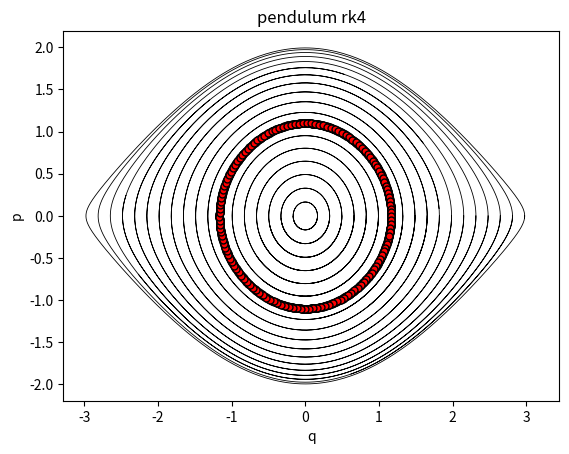

This figure's Python source:
import numpy as np
import matplotlib.pyplot as plt
from scipy.integrate import odeint

def pendrhs( z):
    q = z[0]
    p = z[1]
    return np.array([ p, -np.sin(q)])

def simple_pendulum(theta_thetadot, t):
    theta, theta_dot = theta_thetadot
    return [theta_dot, - np.sin(theta)]

def stepRK4( xk, h) :
    k1 = h * pendrhs( xk)
    k2 = h * pendrhs( xk + k1 / 2.)
    k3 = h * pendrhs( xk + k2 / 2.)
    k4 = h * pendrhs( xk + k3)
    return xk + 1./6. * (k1 + 2.*k2 + 2.*k3 + k4)

t = np.linspace(0, 5 * np.pi, 1000)

theta_init = np.linspace(0, np.pi, 20)

plt.figure(1)

for theta_0 in theta_init:
    theta, theta_dot = odeint(simple_pendulum, (theta_0, 0), t).T
    plt.plot(theta, theta_dot,'-k',linewidth=0.6)

def simulate( infiniStep, inival, interval=[0, 1], Nts=100) :
    t0, te = interval[0], interval[1]
    h = 1./Nts*(te-t0)
    N = inival.size

    sollist = [inival.reshape((1, N))]
    tlist = [t0]

    xk = inival

    for k in range(1, Nts+1):

        xk = infiniStep( xk, h)

        sollist.append( xk.reshape((1, N)))
        tlist.append( t0 + k*h)

    sollist = np.vstack( sollist)

    return sollist, tlist

inival = np.array([ 0., 1.1])
interval = [0, 50]##############
nSteps = 1000

sols = []

sol, tlist = simulate( stepRK4, inival, interval, nSteps)
sols.append( sol)

plt.figure(1)
for sol in sols :
    plt.plot(sol[:,0], sol[:,1],linestyle='-', marker='o', color='k',markerfacecolor='r',linewidth=0.6,ms=5)
plt.xlabel('q'), plt.ylabel('p')
plt.title( 'pendulum rk4')

plt.show()